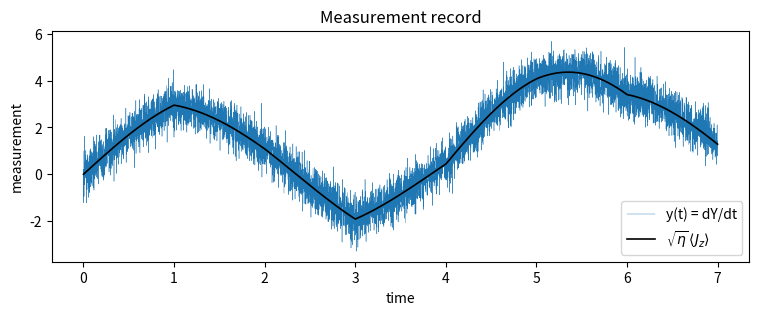
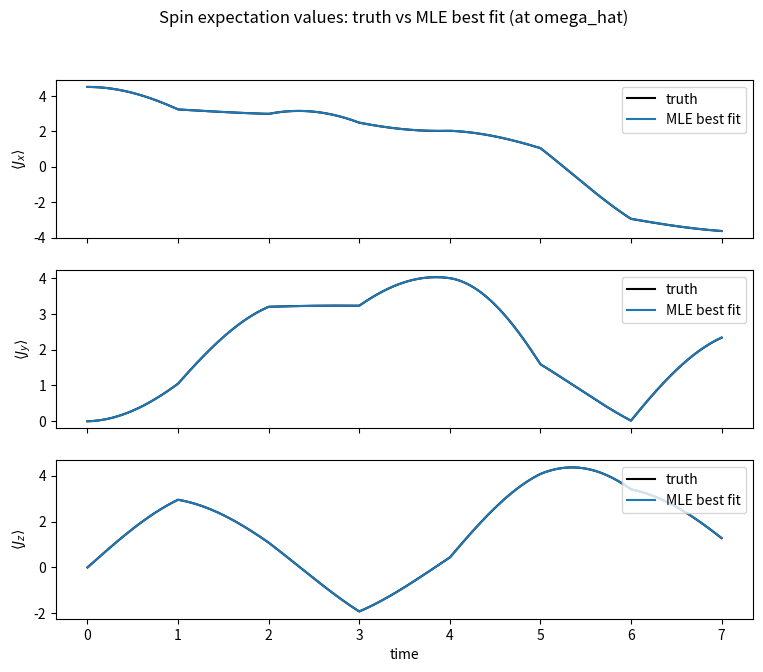
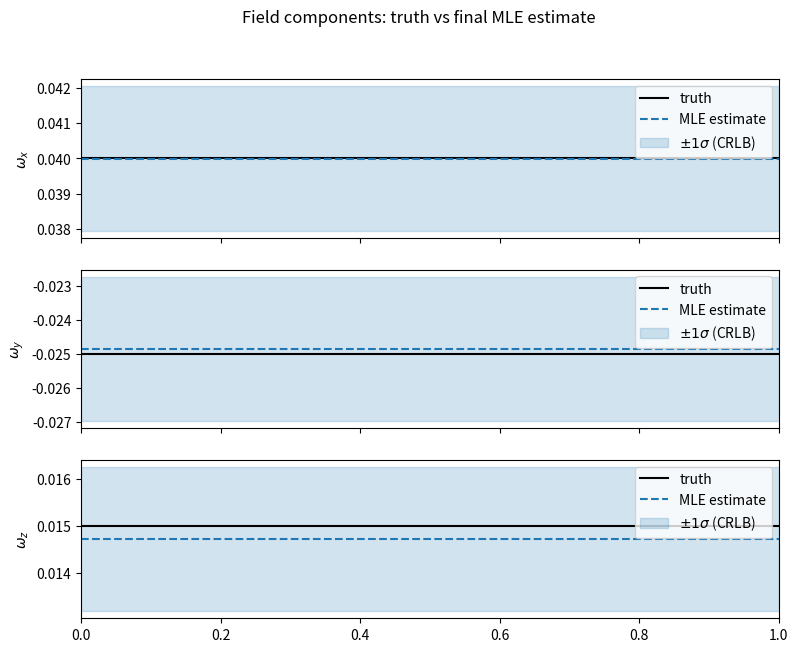
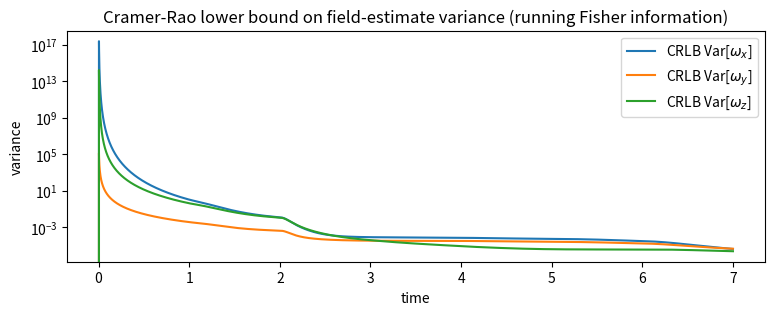

Python code for these plots, in order:
# %%
# Maximum-likelihood estimation of the unknown bias field
# (omega_x, omega_y, omega_z) for a spin-J system driven by
#   H(t) = Omega * (cos(phi(t)) Jx + sin(phi(t)) Jy) + omega . J
#
# State: x = [x1,x2,x3,x4,x5,x6] = [<Jx>,<Jy>,<Jz>, omega_x, omega_y, omega_z]
#   dx1 = ((Omega sin(phi) + x5) x3 - x6 x2) dt
#   dx2 = (-(Omega cos(phi) + x4) x3 + x6 x1) dt
#   dx3 = ((Omega cos(phi) + x4) x2 - (Omega sin(phi) + x5) x1) dt
#   dx4 = dx5 = dx6 = 0
#
# Truth dynamics are purely deterministic precession (no measurement
# backaction, no decoherence). Only the continuous measurement of <Jz> is
# noisy:
#   y(t) dt = sqrt(eta) * x3(t) dt + sigma * dW
#
# Instead of an EKF, omega is estimated by maximum likelihood: since the
# measurement noise is additive Gaussian with known, time-independent
# variance R = sigma^2 dt, the log-likelihood of omega given the record
# {dY_k} is
#   logL(omega) = -1/(2R) sum_k (dY_k - sqrt(eta) x3(t_k; omega) dt)^2 + const
# i.e. MLE = nonlinear least squares on the residuals dY_k - h_k(omega).
# The Jacobian d h_k/d omega is obtained from the sensitivity ("variational")
# equations of the spin trajectory with respect to the fixed parameter omega,
# which also gives the (observed) Fisher information matrix
#   I(omega) = (1/R) sum_k (dh_k/domega)^T (dh_k/domega)
# accumulated as a function of time, whose inverse is the Cramer-Rao bound
# on Cov(omega_hat).

import numpy as np
import matplotlib.pyplot as plt
from scipy.optimize import least_squares

# %% Parameters
J = 9.0 / 2.0           # spin magnitude, |<J>| for a coherent state

Omega = 1.0             # drive (Rabi) amplitude
nu = 0.3                # drive phase rate, phi(t) = nu * t

omega_true = np.array([0.04, -0.025, 0.015])  # true bias field (omega_x, omega_y, omega_z)

eta = 1.0               # detector efficiency
sqrt_eta = np.sqrt(eta)

T = 7.0
dt = 1e-3
N = int(T / dt)
t_arr = np.arange(N + 1) * dt

G = 8.9e-7              # rotation sensitivity in radians per Hz
N_a = 2e5               # number of atoms in ensemble
N_p = 9.6e8 / N              # number of photons per probe pulse
sigma = 1.0 / (np.sqrt(N_p) * G * N_a)  # measurement noise strength
rng = np.random.default_rng(3)

num_sections = 7       # number of pieces [0, N] is split into for phi(t)

_phi_cache = {}
def phi(t, num_sections):
    # same random phase for every t falling in the same one of `num_sections`
    # equal-width sections of the index range [0, N]; different phase across sections
    section_idx = min(int((t / dt) * num_sections / N), num_sections - 1)
    if section_idx not in _phi_cache:
        _phi_cache[section_idx] = np.random.default_rng(section_idx).uniform(0.0, 2 * np.pi)
    return _phi_cache[section_idx]

# %% Dynamics: d(<J>)/dt = Omega_eff(t) x <J>,  d(omega)/dt = 0
def f(t, x, num_sections):
    Ox = Omega * np.cos(phi(t, num_sections)) + x[3]
    Oy = Omega * np.sin(phi(t, num_sections)) + x[4]
    Oz = x[5]
    return np.array([
        Oy * x[2] - Oz * x[1],
        -Ox * x[2] + Oz * x[0],
        Ox * x[1] - Oy * x[0],
        0.0,
        0.0,
        0.0,
    ])

def jac_f(t, x, num_sections):
    Ox = Omega * np.cos(phi(t, num_sections)) + x[3]
    Oy = Omega * np.sin(phi(t, num_sections)) + x[4]
    Oz = x[5]
    return np.array([
        [0.0,  -Oz,   Oy,  0.0,   x[2], -x[1]],
        [Oz,    0.0, -Ox, -x[2],  0.0,   x[0]],
        [-Oy,   Ox,   0.0, x[1], -x[0],  0.0],
        [0.0,   0.0,  0.0, 0.0,   0.0,   0.0],
        [0.0,   0.0,  0.0, 0.0,   0.0,   0.0],
        [0.0,   0.0,  0.0, 0.0,   0.0,   0.0],
    ])

# %% Truth simulation (RK4, purely deterministic Bloch-vector precession)
x_traj = np.zeros((N + 1, 6))
x_traj[0] = [J, 0, 0, *omega_true]

for k in range(N):
    tk = k * dt
    xk = x_traj[k]
    k1 = f(tk, xk, num_sections)
    k2 = f(tk + 0.5 * dt, xk + 0.5 * dt * k1, num_sections)
    k3 = f(tk + 0.5 * dt, xk + 0.5 * dt * k2, num_sections)
    k4 = f(tk + dt, xk + dt * k3, num_sections)
    x_traj[k + 1] = xk + (dt / 6.0) * (k1 + 2 * k2 + 2 * k3 + k4)

norm0 = np.linalg.norm(x_traj[0, :3])
normN = np.linalg.norm(x_traj[-1, :3])
print(f"|<J>| conservation check: initial={norm0:.6f}, final={normN:.6f}")

# %% Measurement record: dY = sqrt(eta) * x3 * dt + sigma * dW
dW = rng.normal(0.0, np.sqrt(dt), N)
dY = np.zeros(N)
h_clean = np.zeros(N)
for k in range(N):
    h_clean[k] = sqrt_eta * x_traj[k, 2]
    dY[k] = h_clean[k] * dt + sigma * dW[k]

y_rate = dY / dt   # instantaneous measurement record y(t) = dY/dt

R = sigma ** 2 * dt   # measurement noise variance per step

# %% Forward model + sensitivities: propagate <J>(t; omega) and
# S(t) = d<J>(t)/domega (3x3) for a *fixed* trial omega, using the same
# spin-only Bloch equation (omega does not evolve, so the 3x3 state Jacobian
# and the 3x3 state/omega cross-Jacobian come straight out of jac_f).
def spin_rhs(t, jvec, omega, num_sections):
    x = np.array([jvec[0], jvec[1], jvec[2], omega[0], omega[1], omega[2]])
    return f(t, x, num_sections)[:3]

def spin_jac_blocks(t, jvec, omega, num_sections):
    x = np.array([jvec[0], jvec[1], jvec[2], omega[0], omega[1], omega[2]])
    Jx = jac_f(t, x, num_sections)
    return Jx[:3, :3], Jx[:3, 3:6]   # d(dJ/dt)/dJ ,  d(dJ/dt)/domega

def simulate_with_sensitivity(omega, num_sections):
    """RK4-integrate <J>(t) and S(t)=d<J>/domega for fixed omega.

    Returns j_traj (N+1,3) and S_traj (N+1,3,3) with S_traj[k][i,j] = d<J_i>/d omega_j at t_k.
    """
    j_traj = np.zeros((N + 1, 3))
    S_traj = np.zeros((N + 1, 3, 3))
    j_traj[0] = [J, 0.0, 0.0]
    S_traj[0] = np.zeros((3, 3))

    for k in range(N):
        tk = k * dt
        jk = j_traj[k]
        Sk = S_traj[k]

        def rhs(t, jv, S):
            Axx, Axw = spin_jac_blocks(t, jv, omega, num_sections)
            djdt = spin_rhs(t, jv, omega, num_sections)
            dSdt = Axx @ S + Axw
            return djdt, dSdt

        k1j, k1S = rhs(tk, jk, Sk)
        k2j, k2S = rhs(tk + 0.5 * dt, jk + 0.5 * dt * k1j, Sk + 0.5 * dt * k1S)
        k3j, k3S = rhs(tk + 0.5 * dt, jk + 0.5 * dt * k2j, Sk + 0.5 * dt * k2S)
        k4j, k4S = rhs(tk + dt, jk + dt * k3j, Sk + dt * k3S)

        j_traj[k + 1] = jk + (dt / 6.0) * (k1j + 2 * k2j + 2 * k3j + k4j)
        S_traj[k + 1] = Sk + (dt / 6.0) * (k1S + 2 * k2S + 2 * k3S + k4S)

    return j_traj, S_traj

# %% Residual and analytic Jacobian for nonlinear least squares == MLE
# (Gaussian noise with fixed variance R => least squares is the MLE.)
def residuals_and_jac(omega):
    j_traj, S_traj = simulate_with_sensitivity(omega, num_sections)
    h = sqrt_eta * j_traj[:-1, 2] * dt              # predicted dY_k, k=0..N-1
    res = (dY - h) / np.sqrt(R)

    dh_domega = sqrt_eta * dt * S_traj[:-1, 2, :]    # (N,3): dh_k/domega
    jac = -dh_domega / np.sqrt(R)
    return res, jac, j_traj, S_traj

def residual_fun(omega):
    res, _, _, _ = residuals_and_jac(omega)
    return res

def jac_fun(omega):
    _, jac, _, _ = residuals_and_jac(omega)
    return jac

# %% Run MLE (nonlinear least squares with analytic Jacobian)
omega0 = np.zeros(3)   # initial guess
result = least_squares(residual_fun, omega0, jac=jac_fun, method='lm')
omega_hat = result.x

# %% Final Fisher information matrix and covariance of omega_hat
# I(omega_hat) = (1/R) sum_k (dh_k/domega)^T (dh_k/domega)
_, S_traj_hat = simulate_with_sensitivity(omega_hat, num_sections)
dh_domega_hat = sqrt_eta * dt * S_traj_hat[:-1, 2, :]   # (N,3)

FIM_final = (dh_domega_hat.T @ dh_domega_hat) / R
cov_omega_hat = np.linalg.inv(FIM_final)

print(f"True omega:      {omega_true}")
print(f"MLE estimate:    {omega_hat}")
print(f"Final error of estimate : {(omega_hat - omega_true) / omega_true * 100.0}%")
print(f"Final omega variance: {np.diag(cov_omega_hat)}")
# print(f"Final |omega - omega_hat|: {np.linalg.norm(omega_true - omega_hat):.4f}")
# print(f"Cramer-Rao std dev [omega_x,omega_y,omega_z]: {np.sqrt(np.diag(cov_omega_hat))}")

# %% Fisher information (and CRLB) as a function of time, evaluated at omega_hat
# I(t_k) accumulates the same per-step contribution as the final FIM, just
# truncated to data up to t_k.
FIM_traj = np.zeros((N + 1, 3, 3))
var_traj = np.full((N + 1, 3), np.nan)

per_step = np.einsum('ki,kj->kij', dh_domega_hat, dh_domega_hat) / R   # (N,3,3)
running = np.zeros((3, 3))
for k in range(N):
    running = running + per_step[k]
    FIM_traj[k + 1] = running
    if k >= 2:   # need a well-conditioned (invertible) FIM
        var_traj[k + 1] = np.diag(np.linalg.inv(running))

# %% Reconstruct the best-fit spin trajectory at omega_hat for plotting
j_traj_hat, _ = simulate_with_sensitivity(omega_hat, num_sections)

# %% Plots
# Fig 1: measurement record
fig, ax = plt.subplots(figsize=(9, 3))
ax.plot(t_arr[:-1], y_rate, color='C0', linewidth=0.3, label='y(t) = dY/dt')
ax.plot(t_arr[:-1], h_clean, color='k', linewidth=1.2, label=r'$\sqrt{\eta}\,\langle J_z\rangle$')
ax.set_xlabel('time'); ax.set_ylabel('measurement')
ax.legend(); ax.set_title('Measurement record')

# Fig 2: spin expectation values vs MLE best fit
labels_x = [r'$\langle J_x \rangle$', r'$\langle J_y \rangle$', r'$\langle J_z \rangle$']
fig, axes = plt.subplots(3, 1, figsize=(9, 7), sharex=True)
for j, ax in enumerate(axes):
    ax.plot(t_arr, x_traj[:, j], color='k', label='truth')
    ax.plot(t_arr, j_traj_hat[:, j], color='C0', label='MLE best fit')
    ax.set_ylabel(labels_x[j])
    ax.legend(loc='upper right')
axes[-1].set_xlabel('time')
fig.suptitle('Spin expectation values: truth vs MLE best fit (at omega_hat)')

# Fig 3: field components -- true value vs single MLE point estimate (with +/- 1 sigma CRLB)
labels_omega = [r'$\omega_x$', r'$\omega_y$', r'$\omega_z$']
fig, axes = plt.subplots(3, 1, figsize=(9, 7), sharex=True)
for j, ax in enumerate(axes):
    ax.axhline(x_traj[0, 3 + j], color='k', label='truth')
    ax.axhline(omega_hat[j], color='C0', linestyle='--', label='MLE estimate')
    sigma_j = np.sqrt(cov_omega_hat[j, j])
    ax.axhspan(omega_hat[j] - sigma_j, omega_hat[j] + sigma_j, color='C0', alpha=0.2, label=r'$\pm 1\sigma$ (CRLB)')
    ax.set_ylabel(labels_omega[j])
    ax.legend(loc='upper right')
#axes[-1].set_xlabel('time')
fig.suptitle('Field components: truth vs final MLE estimate')

# Fig 4: Cramer-Rao bound (inverse running Fisher information) over time
fig, ax = plt.subplots(figsize=(9, 3))
for j, lab in enumerate(labels_omega):
    ax.plot(t_arr, var_traj[:, j], label=f'CRLB Var[{lab}]')
ax.set_xlabel('time'); ax.set_ylabel('variance')
ax.set_yscale('log')
ax.legend(); ax.set_title('Cramer-Rao lower bound on field-estimate variance (running Fisher information)')

plt.show()
